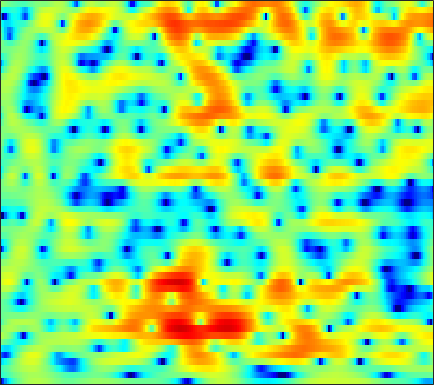

Data behind this chart, as committed beside it:
-19.114, -13.296, -9.1797, -6.583, -5.1398, -3.6175, -2.4039, -1.638, -0.76166, -0.023648, 0.58428, 0.96145, 1.3661, 1.6747, 1.8425, 1.988, 2.0506, 2.0431, 1.969, 1.8346, 1.6386, 1.453, 1.169, 0.86615
-3.346, -3.087, -2.665, -2.179, -1.795, -1.28, -0.7742, -0.4109, 0.04229, 0.4497, 0.8015, 1.025, 1.269, 1.442, 1.528, 1.582, 1.57, 1.518, 1.392, 1.208, 0.9709, 0.7646, 0.4552, 0.1153
-2.747, -2.403, -1.879, -1.315, -0.8803, -0.3073, 0.2388, 0.622, 1.09, 1.49, 1.821, 2.015, 2.2, 2.296, 2.307, 2.24, 2.076, 1.885, 1.543, 1.099, 0.5575, 0.09002, -0.6152, -1.408
-6.883, -5.807, -4.513, -3.32, -2.465, -1.382, -0.3701, 0.3447, 1.198, 1.935, 2.542, 2.905, 3.26, 3.453, 3.493, 3.399, 3.13, 2.805, 2.201, 1.389, 0.3598, -0.5596, -1.992, -3.654
-11.55, -12.96, -14.21, -12.2, -9.563, -6.322, -3.711, -2.119, -0.3868, 0.9845, 2.067, 2.721, 3.386, 3.834, 4.029, 4.113, 3.99, 3.758, 3.255, 2.512, 1.498, 0.5337, -1.044, -3.002
-5.343, -6.046, -6.622, -6.59, -6.119, -5.14, -4.017, -3.185, -2.157, -1.244, -0.4656, 0.06373, 0.6929, 1.239, 1.576, 1.927, 2.166, 2.266, 2.289, 2.186, 1.972, 1.744, 1.382, 0.9955
-0.1073, -0.6226, -1.255, -1.86, -2.311, -2.92, -3.551, -4.033, -4.638, -5.036, -5.038, -4.706, -3.873, -2.791, -1.96, -0.9446, -0.08031, 0.4559, 1.007, 1.396, 1.662, 1.798, 1.909, 1.97
1.986, 1.591, 1.043, 0.4051, -0.1799, -1.231, -2.691, -4.192, -7.034, -11.56, -18.03, -14.8, -8.749, -5.111, -3.258, -1.489, -0.2965, 0.3147, 0.8368, 1.127, 1.257, 1.301, 1.348, 1.418
-0.2431, 0.4794, 1.186, 1.593, 1.715, 1.664, 1.428, 1.137, 0.6948, 0.32, 0.1257, 0.1413, 0.3907, 0.7716, 1.034, 1.254, 1.227, 0.9967, 0.3878, -0.6209, -2.043, -3.332, -4.923, -5.411
-2.53, -1.258, -0.0204, 0.8217, 1.262, 1.649, 1.889, 1.99, 2.05, 2.083, 2.094, 2.092, 2.067, 2.004, 1.9, 1.646, 1.205, 0.7129, -0.215, -1.533, -3.361, -5.033, -7.25, -7.919
-1.016, -0.8016, -0.5247, -0.3191, -0.2231, -0.1666, -0.1678, -0.1634, -0.1638, -0.1344, -0.04505, 0.05853, 0.2197, 0.383, 0.4779, 0.561, 0.5715, 0.5186, 0.3684, 0.1279, -0.1419, -0.3192, -0.4844, -0.4954
-1.025, -1.106, -1.35, -1.724, -2.09, -2.722, -3.482, -4.037, -4.637, -4.898, -4.679, -4.216, -3.375, -2.45, -1.779, -0.9781, -0.294, 0.127, 0.5762, 0.9355, 1.23, 1.416, 1.628, 1.818
-0.9835, -1.146, -1.604, -2.387, -3.236, -4.759, -6.967, -9.335, -14.33, -24.38, -16.86, -11.87, -7.894, -5.267, -3.774, -2.213, -1.014, -0.2932, 0.5019, 1.136, 1.635, 1.934, 2.268, 2.543
0.005093, -0.01444, -0.2613, -0.8222, -1.452, -2.526, -3.852, -4.96, -6.263, -7.1, -7.046, -6.482, -5.35, -4.067, -3.127, -1.955, -0.9306, -0.2686, 0.4535, 0.9923, 1.344, 1.523, 1.696, 1.816
1.674, 2.084, 2.35, 2.308, 2.056, 1.442, 0.5884, -0.2117, -1.436, -2.699, -3.928, -4.598, -4.802, -4.078, -3.126, -1.778, -0.5583, 0.1414, 0.7636, 0.9881, 0.8428, 0.5122, -0.1693, -0.9673
2.658, 3.544, 4.256, 4.534, 4.483, 4.055, 3.225, 2.317, 0.6256, -1.811, -5.528, -10.08, -17.99, -9.46, -5.466, -2.271, -0.3733, 0.4841, 1.006, 0.8897, 0.15, -0.911, -3.248, -7.228
2.194, 2.715, 3.207, 3.438, 3.458, 3.282, 2.853, 2.376, 1.552, 0.5772, -0.3988, -1.013, -1.462, -1.42, -1.151, -0.669, -0.256, -0.08522, -0.08589, -0.3747, -1.007, -1.684, -2.788, -4.015
1.431, 1.679, 1.983, 2.201, 2.291, 2.335, 2.26, 2.143, 1.896, 1.571, 1.224, 0.9699, 0.6549, 0.3778, 0.1993, -0.01874, -0.257, -0.4501, -0.7375, -1.075, -1.478, -1.794, -2.239, -2.712
0.07088, 0.3342, 0.728, 1.147, 1.444, 1.773, 2.013, 2.119, 2.169, 2.1, 1.908, 1.693, 1.316, 0.8468, 0.4458, -0.1476, -0.7636, -1.206, -1.74, -2.137, -2.346, -2.398, -2.368, -2.27
-3.221, -2.674, -1.647, -0.4932, 0.3399, 1.276, 2.006, 2.401, 2.728, 2.837, 2.722, 2.486, 1.973, 1.216, 0.4731, -0.7539, -2.25, -3.523, -5.213, -6.322, -6.181, -5.393, -3.991, -2.628
-18.2, -11.49, -6.209, -2.973, -1.27, 0.432, 1.633, 2.281, 2.836, 3.088, 3.065, 2.864, 2.336, 1.488, 0.6042, -0.9724, -3.182, -5.442, -9.857, -16.55, -13.57, -9.175, -5.332, -2.788
-6.286, -5.552, -4.053, -2.441, -1.363, -0.1614, 0.7691, 1.296, 1.806, 2.08, 2.136, 2.036, 1.716, 1.181, 0.6405, -0.2562, -1.311, -2.131, -3.109, -3.716, -3.724, -3.383, -2.582, -1.629
-1.895, -1.78, -1.443, -1.005, -0.621, -0.1194, 0.3356, 0.6246, 0.9341, 1.161, 1.28, 1.301, 1.232, 1.043, 0.8241, 0.4266, -0.05489, -0.4666, -1.028, -1.541, -1.962, -2.143, -2.175, -1.934
-0.49, -0.6137, -0.6243, -0.5074, -0.3841, -0.192, -0.02221, 0.09883, 0.2336, 0.4044, 0.6424, 0.8563, 1.15, 1.389, 1.488, 1.471, 1.228, 0.8778, 0.1532, -0.9045, -2.325, -3.604, -5.343, -6.08
-3.006, -3.335, -3.098, -2.432, -2.01, -1.734, -1.854, -2.188, -2.803, -3.213, -2.818, -1.954, -0.4737, 0.9089, 1.731, 2.458, 2.741, 2.666, 2.134, 1.04, -0.7652, -2.777, -6.542, -9.673
-20.1, -21.51, -10.85, -7.055, -5.602, -4.833, -5.228, -6.335, -9.421, -16.9, -17.6, -9.85, -4.608, -1.522, 0.06238, 1.508, 2.379, 2.723, 2.833, 2.615, 2.152, 1.743, 1.255, 1.052
-5.507, -5.758, -5.485, -4.879, -4.482, -4.157, -4.143, -4.321, -4.654, -4.785, -4.333, -3.57, -2.232, -0.8663, 0.04688, 1.048, 1.789, 2.171, 2.487, 2.61, 2.595, 2.519, 2.365, 2.201
-2.348, -2.395, -2.368, -2.255, -2.153, -2.03, -1.911, -1.827, -1.689, -1.465, -1.125, -0.7952, -0.2785, 0.2918, 0.7109, 1.216, 1.629, 1.869, 2.084, 2.178, 2.158, 2.067, 1.869, 1.567
-1.212, -1.088, -0.9319, -0.8056, -0.7132, -0.6133, -0.5413, -0.4783, -0.3993, -0.2826, -0.1109, 0.05413, 0.3243, 0.6366, 0.8761, 1.188, 1.445, 1.593, 1.695, 1.693, 1.573, 1.407, 1.105, 0.6907
-0.6289, -0.3633, -0.05152, 0.1762, 0.29, 0.3518, 0.2909, 0.1851, -0.004162, -0.207, -0.338, -0.326, -0.1341, 0.2117, 0.5377, 0.9782, 1.338, 1.516, 1.601, 1.499, 1.229, 0.9396, 0.4503, -0.07086
-0.6321, -0.00702, 0.7472, 1.338, 1.582, 1.629, 1.346, 0.8616, -0.1113, -1.425, -2.786, -3.39, -3.024, -1.612, -0.4129, 0.9207, 1.843, 2.23, 2.374, 2.086, 1.409, 0.6666, -0.5311, -1.716
-3.739, -1.581, 0.5105, 1.833, 2.428, 2.716, 2.445, 1.83, 0.3229, -2.291, -7.006, -12.83, -9.507, -3.359, -0.6461, 1.649, 2.944, 3.425, 3.489, 2.929, 1.657, 0.1359, -2.948, -8.501
-4.99, -3.26, -1.397, -0.1634, 0.4898, 1.005, 1.134, 1.036, 0.6495, 0.07566, -0.4533, -0.62, -0.3465, 0.4105, 1.081, 1.857, 2.344, 2.484, 2.321, 1.761, 0.7911, -0.1669, -1.703, -3.187
-2.757, -2.406, -1.938, -1.462, -1.145, -0.7451, -0.3567, -0.1008, 0.2236, 0.5197, 0.8225, 1.045, 1.344, 1.643, 1.826, 1.987, 1.998, 1.882, 1.546, 1.011, 0.3315, -0.2295, -0.9795, -1.598
-1.583, -1.987, -2.582, -3.016, -3.157, -2.913, -2.181, -1.449, -0.4063, 0.574, 1.4, 1.909, 2.433, 2.76, 2.885, 2.887, 2.69, 2.396, 1.826, 1.052, 0.1118, -0.6835, -1.729, -2.644
-0.7528, -2.084, -4.488, -8.139, -11.55, -11.51, -6.757, -3.874, -1.134, 0.8144, 2.192, 2.954, 3.669, 4.081, 4.215, 4.149, 3.811, 3.381, 2.543, 1.371, -0.2173, -1.721, -4.318, -7.595
0.0458, -1.053, -2.836, -4.893, -6.103, -6.021, -4.08, -2.387, -0.3644, 1.198, 2.356, 2.993, 3.57, 3.885, 3.949, 3.822, 3.449, 3.011, 2.176, 1.028, -0.5034, -1.971, -4.408, -7.462
0.32, 0.004615, -0.4077, -0.7054, -0.7785, -0.6251, -0.2248, 0.2063, 0.8309, 1.407, 1.887, 2.152, 2.367, 2.416, 2.349, 2.146, 1.813, 1.463, 0.9002, 0.2179, -0.5664, -1.218, -2.084, -2.861
-0.1676, 0.07916, 0.4011, 0.7048, 0.8999, 1.124, 1.317, 1.431, 1.516, 1.546, 1.5, 1.415, 1.243, 0.9906, 0.769, 0.4215, 0.04303, -0.2398, -0.5706, -0.8296, -0.9943, -1.044, -1.107, -1.13
-1.835, -0.7271, 0.4915, 1.364, 1.805, 2.116, 2.173, 2.058, 1.732, 1.255, 0.6635, 0.1965, -0.4092, -0.9755, -1.405, -2.045, -2.751, -3.247, -3.74, -3.731, -3.115, -2.341, -1.238, -0.2448
-3.696, -1.509, 0.4632, 1.618, 2.095, 2.281, 1.975, 1.444, 0.3842, -1.083, -2.792, -4.022, -5.248, -5.743, -5.92, -6.329, -7.496, -9.229, -13.62, -17.67, -10.52, -6.425, -2.682, -0.1719
-1.27, -0.2711, 0.7017, 1.286, 1.405, 1.16, 0.3958, -0.5514, -2.437, -5.232, -9.61, -15.13, -32, -15.58, -12, -9.765, -9.013, -9.106, -9.383, -8.872, -6.847, -4.829, -2.215, -0.01566
0.3832, 0.6621, 0.9047, 0.931, 0.7665, 0.2546, -0.5997, -1.473, -2.998, -4.892, -6.992, -8.428, -9.674, -9.709, -9.238, -8.434, -7.651, -7.042, -6.181, -5.135, -3.872, -2.831, -1.328, 0.1281
1.115, 1.211, 1.24, 1.07, 0.8257, 0.3027, -0.442, -1.151, -2.25, -3.493, -4.745, -5.637, -6.639, -7.336, -7.619, -7.671, -7.373, -6.917, -6.117, -5.081, -3.882, -2.921, -1.615, -0.2899
1.601, 1.732, 1.767, 1.644, 1.43, 0.9799, 0.3121, -0.343, -1.399, -2.654, -4.126, -5.344, -7.022, -8.694, -9.722, -10.46, -10.28, -9.7, -8.517, -7.123, -5.611, -4.405, -2.811, -1.225
1.601, 1.855, 2.072, 2.159, 2.09, 1.808, 1.275, 0.703, -0.3433, -1.756, -3.607, -5.364, -8.392, -12.71, -17.5, -25.41, -19.09, -15.69, -12.96, -11.12, -9.253, -7.614, -5.207, -2.859
0.1474, 0.6807, 1.375, 1.907, 2.172, 2.284, 2.107, 1.77, 1.013, -0.1138, -1.639, -3.073, -5.403, -8.136, -10.26, -12.4, -13.28, -13.74, -15.14, -18.77, -21.13, -15.02, -8.706, -4.477
-4.676, -3.01, -1.073, 0.3775, 1.173, 1.871, 2.187, 2.183, 1.901, 1.325, 0.4633, -0.33, -1.564, -2.89, -3.902, -5.237, -6.512, -7.451, -8.756, -9.77, -9.495, -8.063, -5.334, -2.699
-9.283, -6.045, -3.146, -1.183, -0.1554, 0.8128, 1.4, 1.624, 1.677, 1.483, 1.067, 0.659, -0.0287, -0.7828, -1.384, -2.186, -2.896, -3.326, -3.701, -3.745, -3.378, -2.834, -1.832, -0.6717
-3.785, -3.052, -1.987, -1.012, -0.4022, 0.265, 0.7457, 0.977, 1.137, 1.113, 0.9272, 0.6693, 0.2157, -0.3869, -0.8826, -1.567, -2.226, -2.646, -2.974, -2.973, -2.604, -2.12, -1.274, -0.3186
-0.7156, -0.7769, -0.7548, -0.6282, -0.4373, -0.1387, 0.1895, 0.4382, 0.6987, 0.8383, 0.8162, 0.653, 0.2605, -0.3956, -1.054, -2.154, -3.508, -4.604, -5.879, -6.26, -5.358, -4.162, -2.408, -0.8067
0.08078, -0.7281, -1.72, -2.377, -2.522, -2.234, -1.547, -0.9352, -0.1844, 0.3965, 0.7128, 0.7875, 0.5744, 0.04071, -0.6587, -2.097, -4.311, -6.845, -12.86, -28.1, -11.12, -6.607, -3.011, -0.6441
-1.25, -3.377, -6.965, -11.23, -12.73, -9.361, -5.792, -3.88, -1.998, -0.704, 0.1429, 0.5546, 0.8047, 0.7576, 0.5211, -0.07503, -0.9577, -1.734, -2.624, -2.858, -2.174, -1.26, 0.02571, 1.106
-1.975, -4.124, -7.2, -9.917, -10.62, -8.916, -6.414, -4.75, -3.03, -1.798, -0.8431, -0.3071, 0.3222, 0.7797, 1.075, 1.397, 1.607, 1.737, 1.881, 2.055, 2.258, 2.396, 2.505, 2.4
-3.622, -5.357, -6.528, -6.58, -6.211, -5.407, -4.574, -4.039, -3.544, -3.266, -3.046, -2.777, -2.059, -0.9475, -0.01811, 1.184, 2.232, 2.873, 3.528, 3.964, 4.185, 4.188, 3.937, 3.336
-10.51, -22.85, -15.27, -9.006, -6.787, -5.182, -4.505, -4.54, -5.284, -6.993, -10.2, -13.07, -11.59, -6.501, -3.65, -0.9058, 1.037, 2.098, 3.136, 3.814, 4.192, 4.3, 4.2, 3.828
-2.752, -3.904, -4.499, -4.187, -3.82, -3.469, -3.458, -3.733, -4.552, -5.943, -7.681, -8.698, -8.042, -5.556, -3.638, -1.521, 0.04515, 0.914, 1.766, 2.344, 2.712, 2.89, 3.027, 3.041
0.8157, 0.2832, -0.2957, -0.7217, -0.9519, -1.204, -1.455, -1.642, -1.918, -2.184, -2.349, -2.33, -2.051, -1.505, -1.041, -0.4809, -0.07543, 0.1028, 0.1672, 0.1203, 0.1024, 0.1893, 0.4958, 0.9611
